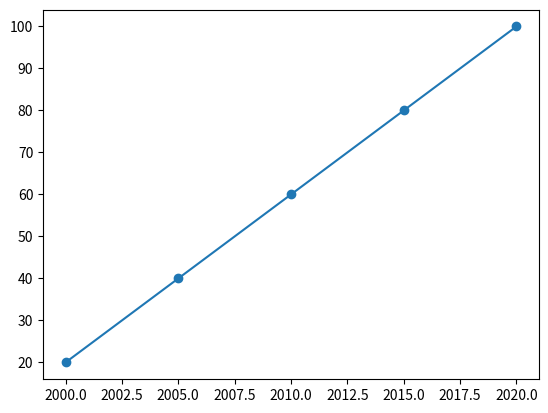

The matplotlib source for this figure: (Note: this script raises an exception after producing the figure.)
import matplotlib.pyplot as plt

# Data for the line chart
years = [2000, 2005, 2010, 2015, 2020]
standards = [20, 40, 60, 80, 100]

# Creating the line chart
fig3, ax3 = plt.subplots()
ax3.plot(years, standards, marker='o')

# Save the figure
plt.savefig('code/buffer/figures/3.png')
plt.close()